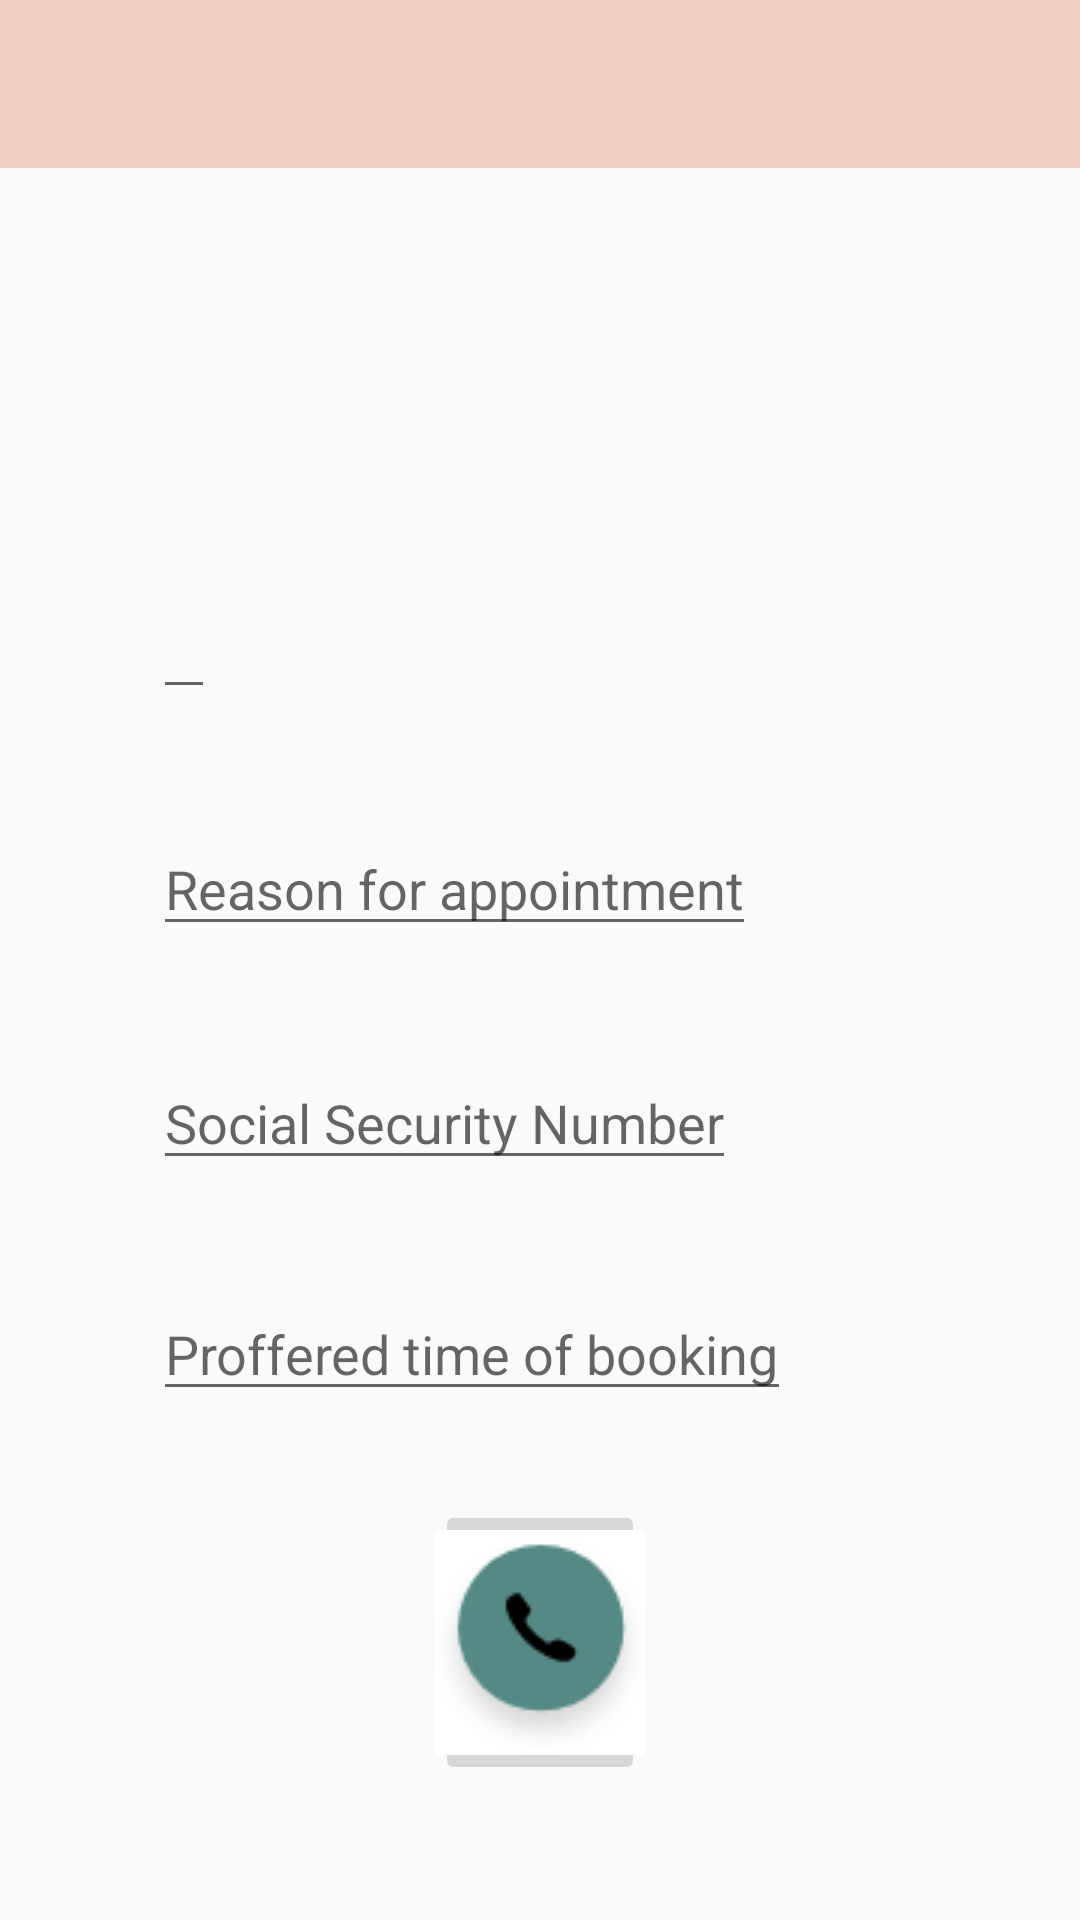

The Android layout XML behind this screen, and the referenced resources:
<!-- AndroidManifest.xml: application theme AppTheme -->
<!-- res/layout/activity_form_details.xml -->
<?xml version="1.0" encoding="utf-8"?>
<RelativeLayout xmlns:android="http://schemas.android.com/apk/res/android"
    xmlns:app="http://schemas.android.com/apk/res-auto"
    xmlns:tools="http://schemas.android.com/tools"
    android:layout_width="match_parent"
    android:layout_height="match_parent"
    tools:context=".FormDetailsActivity">

    <android.support.v7.widget.Toolbar
        android:id="@+id/toolbar"
        android:layout_width="match_parent"
        android:layout_height="wrap_content"
        android:layout_alignParentStart="true"
        android:layout_alignParentTop="true"
        android:background="#F0CFC4"
        android:minHeight="?attr/actionBarSize"
        android:theme="?attr/actionBarTheme" />

    <TextView
        android:id="@+id/formDetails"
        android:layout_width="wrap_content"
        android:layout_height="wrap_content"
        android:layout_alignParentTop="true"
        android:layout_centerHorizontal="true"
        android:layout_marginTop="135dp"
        android:ems="10"
        android:inputType="textPersonName"
        android:textAlignment="center"
        android:textColor="#305854"
        android:textSize="30sp"
        app:layout_constraintEnd_toEndOf="parent"
        app:layout_constraintStart_toStartOf="parent"
        tools:layout_editor_absoluteY="128dp" />

    <EditText
        android:id="@+id/phoneNumber"
        android:layout_width="wrap_content"
        android:layout_height="wrap_content"
        android:layout_alignParentStart="true"
        android:layout_alignParentTop="true"
        android:layout_marginStart="51dp"
        android:layout_marginTop="195dp" />

    <EditText
        android:id="@+id/reason"
        android:layout_width="wrap_content"
        android:layout_height="wrap_content"
        android:layout_alignParentStart="true"
        android:layout_alignParentTop="true"
        android:layout_marginStart="51dp"
        android:layout_marginTop="274dp"
        android:hint="Reason for appointment" />

    <EditText
        android:id="@+id/socialSecurity"
        android:layout_width="wrap_content"
        android:layout_height="wrap_content"
        android:layout_alignParentStart="true"
        android:layout_alignParentTop="true"
        android:layout_marginStart="51dp"
        android:layout_marginTop="352dp"
        android:hint="Social Security Number" />

    <EditText
        android:id="@+id/preferredTime"
        android:layout_width="wrap_content"
        android:layout_height="wrap_content"
        android:layout_alignParentStart="true"
        android:layout_alignParentTop="true"
        android:layout_marginStart="51dp"
        android:layout_marginTop="429dp"
        android:hint="Proffered time of booking" />

    <ImageButton
        android:id="@+id/callButton"
        android:layout_width="wrap_content"
        android:layout_height="wrap_content"
        android:layout_centerHorizontal="true"
        android:layout_marginTop="500dp"
        android:layout_marginRight="290dp"
        android:src="@drawable/call_icon" />

</RelativeLayout>
<!-- resources referenced by this layout -->
<resources>
  <!-- drawable call_icon: png bitmap (drawable, 2801 bytes) -->
  <style name="AppTheme" parent="Theme.AppCompat.Light.DarkActionBar">
          
          <item name="colorPrimary">@color/colorPrimary</item>
          <item name="colorPrimaryDark">@color/colorPrimaryDark</item>
          <item name="colorAccent">@color/colorAccent</item>
      </style>
  <!-- not gathered from this repository: default colours our renderer supplied (Android Studio template values) -->
  <color name="colorPrimary">#FF6200EE</color>
  <color name="colorPrimaryDark">#FF3700B3</color>
  <color name="colorAccent">#FF03DAC5</color>
</resources>
